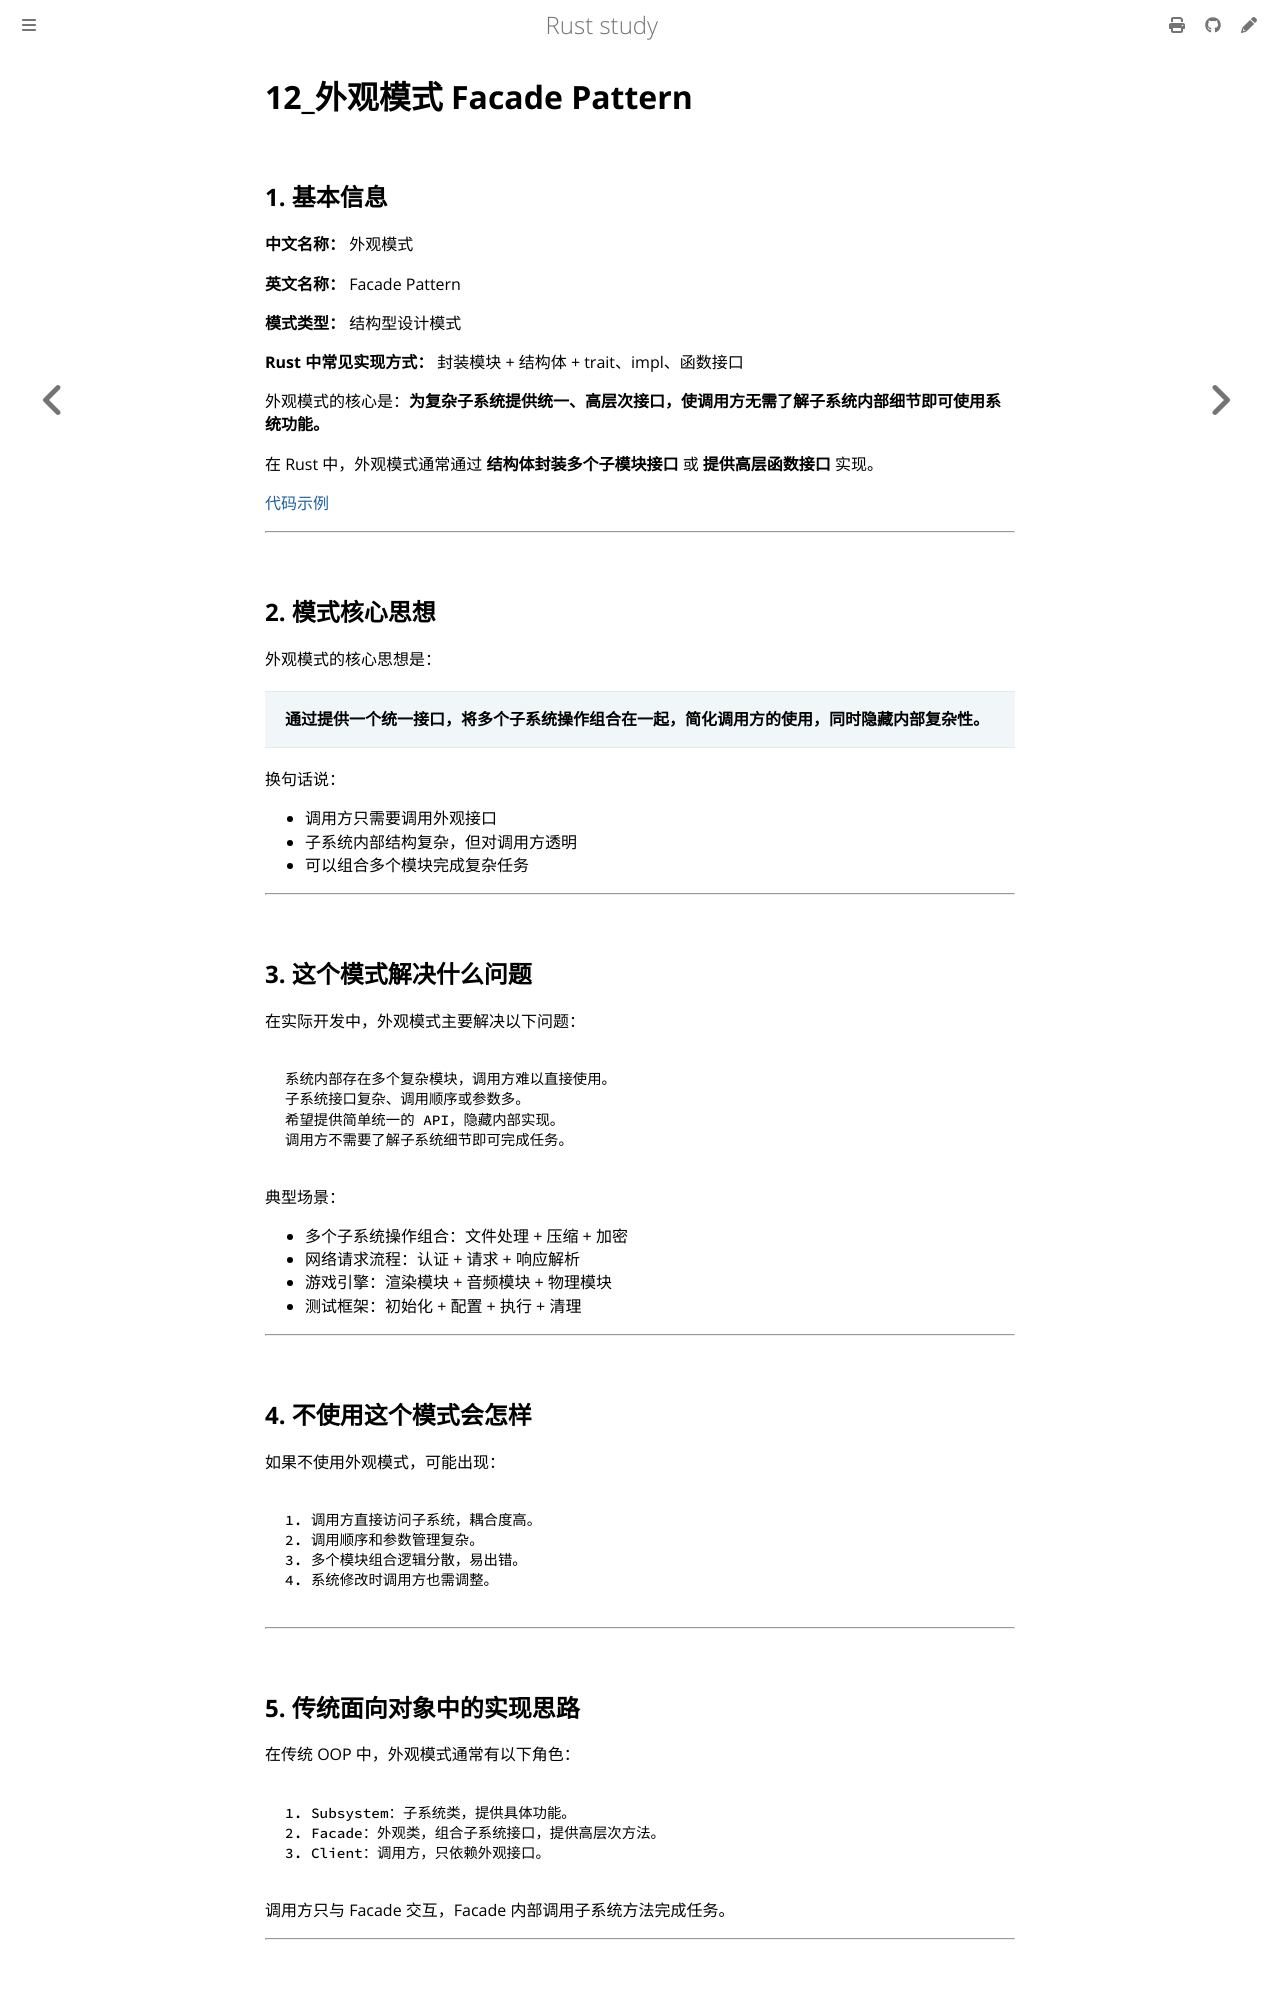

repository: 169LI/rust-study · page: Rust学习/设计模式/外观模式.html · generator: mdbook

# 12_外观模式 Facade Pattern

## 1. 基本信息

**中文名称：** 外观模式

**英文名称：** Facade Pattern

**模式类型：** 结构型设计模式

**Rust 中常见实现方式：** 封装模块 + 结构体 + trait、impl、函数接口

外观模式的核心是：**为复杂子系统提供统一、高层次接口，使调用方无需了解子系统内部细节即可使用系统功能。**

在 Rust 中，外观模式通常通过 **结构体封装多个子模块接口** 或 **提供高层函数接口** 实现。

[代码示例](https://github.com/169LI/rust-study/tree/master/example_code/DesignPattern/facade_pattern/src/main.rs)

---

## 2. 模式核心思想

外观模式的核心思想是：

> **通过提供一个统一接口，将多个子系统操作组合在一起，简化调用方的使用，同时隐藏内部复杂性。**

换句话说：

* 调用方只需要调用外观接口
* 子系统内部结构复杂，但对调用方透明
* 可以组合多个模块完成复杂任务

---

## 3. 这个模式解决什么问题

在实际开发中，外观模式主要解决以下问题：

```text
系统内部存在多个复杂模块，调用方难以直接使用。
子系统接口复杂、调用顺序或参数多。
希望提供简单统一的 API，隐藏内部实现。
调用方不需要了解子系统细节即可完成任务。
```

典型场景：

* 多个子系统操作组合：文件处理 + 压缩 + 加密
* 网络请求流程：认证 + 请求 + 响应解析
* 游戏引擎：渲染模块 + 音频模块 + 物理模块
* 测试框架：初始化 + 配置 + 执行 + 清理

---

## 4. 不使用这个模式会怎样

如果不使用外观模式，可能出现：

```text
1. 调用方直接访问子系统，耦合度高。
2. 调用顺序和参数管理复杂。
3. 多个模块组合逻辑分散，易出错。
4. 系统修改时调用方也需调整。
```

---

## 5. 传统面向对象中的实现思路

在传统 OOP 中，外观模式通常有以下角色：

```text
1. Subsystem：子系统类，提供具体功能。
2. Facade：外观类，组合子系统接口，提供高层次方法。
3. Client：调用方，只依赖外观接口。
```

调用方只与 Facade 交互，Facade 内部调用子系统方法完成任务。

---

## 6. Rust 中的实现思路
